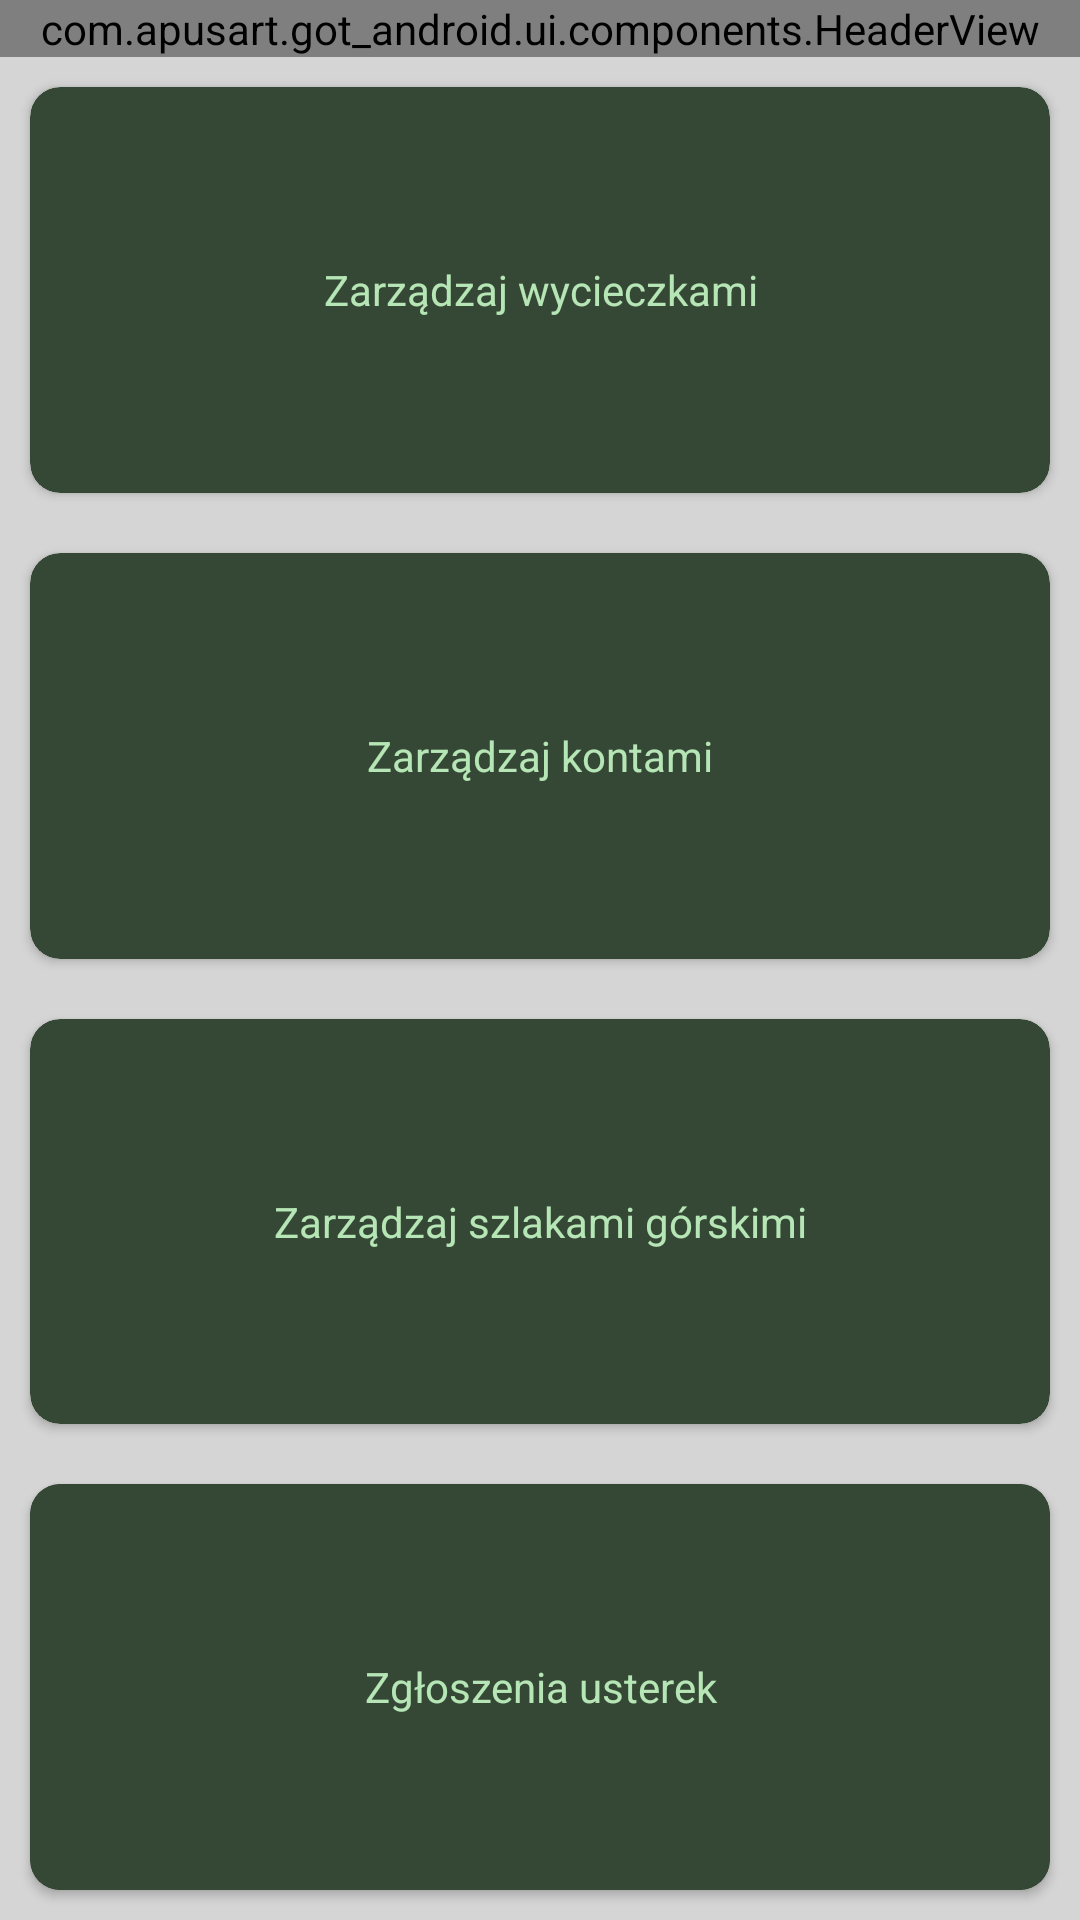

Write the Android layout XML for this screen, with the resource values it uses.
<!-- AndroidManifest.xml: application theme LoggedTheme -->
<!-- res/layout/admin_panel.xml -->
<?xml version="1.0" encoding="utf-8"?>
<androidx.constraintlayout.widget.ConstraintLayout xmlns:android="http://schemas.android.com/apk/res/android"
    android:layout_width="match_parent"
    android:layout_height="match_parent"
    xmlns:app="http://schemas.android.com/apk/res-auto"
    android:background="@color/container_background">
    <com.apusart.got_android.ui.components.HeaderView
        android:id="@+id/admin_panel_header"
        android:layout_width="match_parent"
        android:layout_height="wrap_content"
        app:layout_constraintTop_toTopOf="parent"
        app:header_view_title="Panel Administratora"/>
    <androidx.cardview.widget.CardView
        android:id="@+id/manage_trips"
        android:layout_width="match_parent"
        android:layout_height="0dp"
        app:layout_constraintTop_toBottomOf="@id/admin_panel_header"
        app:layout_constraintBottom_toTopOf="@id/manage_accounts"
        app:cardCornerRadius="10dp"
        android:layout_margin="10dp">
        <LinearLayout
            android:layout_width="match_parent"
            android:layout_height="match_parent"
            android:background="@drawable/primary_green_ripple"
            android:orientation="vertical"
            android:gravity="center">
            <TextView
                android:layout_width="match_parent"
                android:layout_height="wrap_content"
                android:layout_gravity="center"
                android:text="@string/manage_trips"
                android:textColor="@color/text_green"
                style="@style/TitleRoboto20Pt"
                android:gravity="center"/>
        </LinearLayout>
    </androidx.cardview.widget.CardView>
    <androidx.cardview.widget.CardView
        android:id="@+id/manage_accounts"
        android:layout_width="match_parent"
        android:layout_height="0dp"
        app:layout_constraintTop_toBottomOf="@id/manage_trips"
        app:layout_constraintBottom_toTopOf="@id/manage_segments"
        app:cardCornerRadius="10dp"
        android:layout_margin="10dp">
        <LinearLayout
            android:layout_width="match_parent"
            android:layout_height="match_parent"
            android:background="@drawable/primary_green_ripple"
            android:orientation="vertical"
            android:gravity="center">
            <TextView
                android:layout_width="match_parent"
                android:layout_height="wrap_content"
                android:layout_gravity="center"
                android:text="Zarządzaj kontami"
                android:textColor="@color/text_green"
                style="@style/TitleRoboto20Pt"
                android:gravity="center"/>
        </LinearLayout>
    </androidx.cardview.widget.CardView>
    <androidx.cardview.widget.CardView
        android:id="@+id/manage_segments"
        android:layout_width="match_parent"
        android:layout_height="0dp"
        app:layout_constraintTop_toBottomOf="@id/manage_accounts"
        app:layout_constraintBottom_toTopOf="@id/report_bugs"
        app:cardCornerRadius="10dp"
        android:layout_margin="10dp">
        <LinearLayout
            android:layout_width="match_parent"
            android:layout_height="match_parent"
            android:background="@drawable/primary_green_ripple"
            android:orientation="vertical"
            android:gravity="center">
            <TextView
                android:layout_width="match_parent"
                android:layout_height="wrap_content"
                android:layout_gravity="center"
                style="@style/TitleRoboto20Pt"
                android:textColor="@color/text_green"
                android:text="@string/manage_segments"
                android:gravity="center"/>
        </LinearLayout>
    </androidx.cardview.widget.CardView>
    <androidx.cardview.widget.CardView
        android:id="@+id/report_bugs"
        android:layout_width="match_parent"
        android:layout_height="0dp"
        app:layout_constraintTop_toBottomOf="@id/manage_segments"
        app:layout_constraintBottom_toBottomOf="parent"
        app:cardBackgroundColor="@color/primary_900"
        app:cardCornerRadius="10dp"
        android:layout_margin="10dp">
        <LinearLayout
            android:layout_width="match_parent"
            android:layout_height="match_parent"
            android:background="@drawable/primary_green_ripple"
            android:orientation="vertical"
            android:gravity="center">
            <TextView
                android:layout_width="match_parent"
                android:layout_height="wrap_content"
                android:layout_gravity="center"
                android:text="@string/report_bugs"
                android:textColor="@color/text_green"
                style="@style/TitleRoboto20Pt"
                android:gravity="center"/>
        </LinearLayout>
    </androidx.cardview.widget.CardView>
</androidx.constraintlayout.widget.ConstraintLayout>
<!-- resources referenced by this layout -->
<resources>
  <color name="container_background">#D5D5D5</color>
  <color name="primary_900">#354835</color>
  <color name="text_green">#B6E5B6</color>
  <!-- drawable primary_green_ripple (drawable) -->
  <?xml version="1.0" encoding="utf-8"?>
  <ripple android:color="@color/black" xmlns:android="http://schemas.android.com/apk/res/android">
      <item>
          <shape>
              <corners android:radius="10dp"/>
              <solid android:color="@color/primary_900"/>
          </shape>
      </item>
  </ripple>
  <string name="manage_segments">Zarządzaj szlakami górskimi</string>
  <string name="manage_trips">Zarządzaj wycieczkami</string>
  <string name="report_bugs">Zgłoszenia usterek</string>
  <style name="LoggedTheme" parent="Theme.AppCompat.Light.NoActionBar">
          
          <item name="colorPrimary">@color/colorPrimary</item>
          <item name="colorPrimaryDark">@color/primary_900</item>
          <item name="colorAccent">@color/colorAccent</item>
          <item name="defBackgroundColor">@color/defaultBackgroundColor</item>
      </style>
  <color name="black">#000</color>
  <color name="colorPrimary">@color/primary_900</color>
  <color name="colorAccent">#FCA311</color>
  <color name="defaultBackgroundColor">#FAFAFA</color>
</resources>
